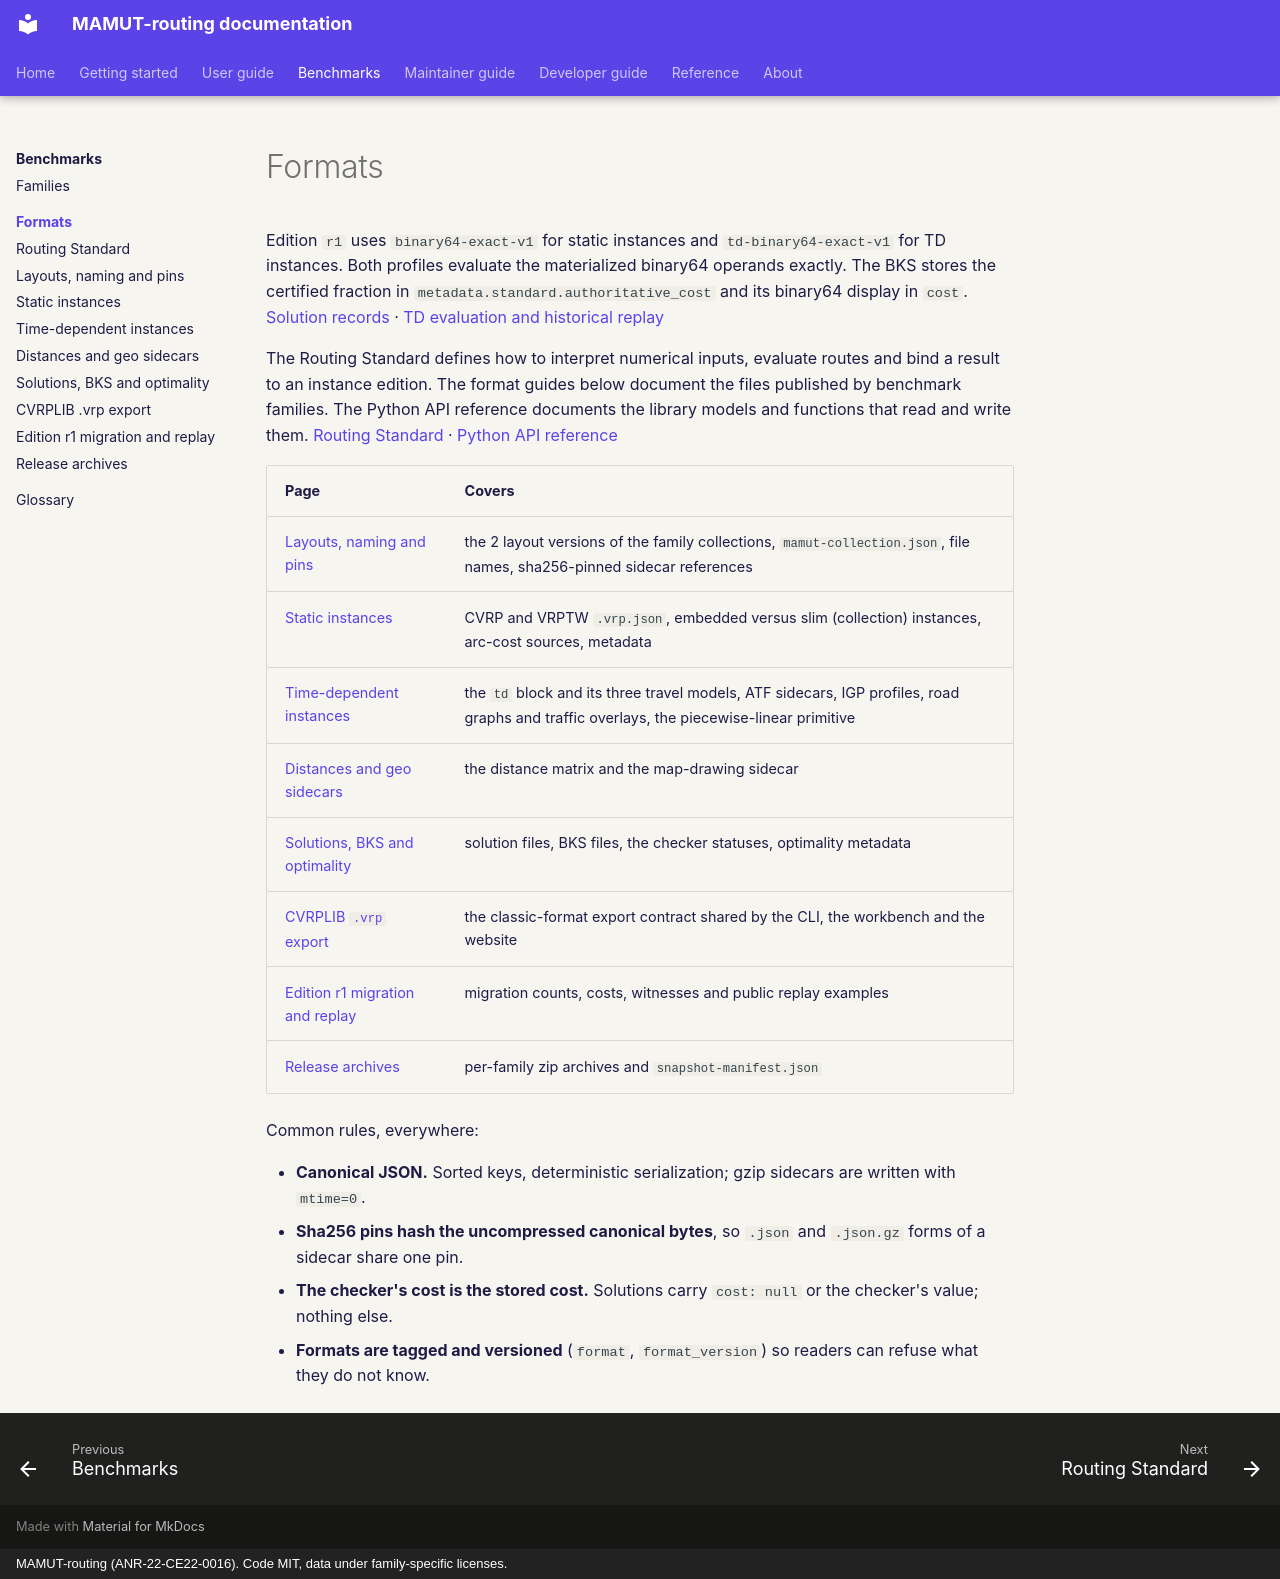

repository: ANR-MAMUT/MAMUT-routing · page: benchmarks/formats/index.html · generator: mkdocs · copyright: MAMUT-routing (ANR-22-CE22-0016). Code MIT, data under family-specific licenses.

# Formats

Edition `r1` uses `binary64-exact-v1` for static instances and `td-binary64-exact-v1` for TD instances. Both profiles evaluate the materialized binary64 operands exactly. The BKS stores the certified fraction in `metadata.standard.authoritative_cost` and its binary64 display in `cost`. [Solution records](solutions.md) · [TD evaluation and historical replay](time-dependent.md)

The Routing Standard defines how to interpret numerical inputs, evaluate routes and bind a result to an instance edition. The format guides below document the files published by benchmark families. The Python API reference documents the library models and functions that read and write them. [Routing Standard](routing-standard.md) · [Python API reference](../../reference/api/index.md)

| Page | Covers |
|---|---|
| [Layouts, naming and pins](layouts.md) | the 2 layout versions of the family collections, `mamut-collection.json`, file names, sha256-pinned sidecar references |
| [Static instances](instances.md) | CVRP and VRPTW `.vrp.json`, embedded versus slim (collection) instances, arc-cost sources, metadata |
| [Time-dependent instances](time-dependent.md) | the `td` block and its three travel models, ATF sidecars, IGP profiles, road graphs and traffic overlays, the piecewise-linear primitive |
| [Distances and geo sidecars](sidecars.md) | the distance matrix and the map-drawing sidecar |
| [Solutions, BKS and optimality](solutions.md) | solution files, BKS files, the checker statuses, optimality metadata |
| [CVRPLIB `.vrp` export](cvrplib-export.md) | the classic-format export contract shared by the CLI, the workbench and the website |
| [Edition r1 migration and replay](edition-r1.md) | migration counts, costs, witnesses and public replay examples |
| [Release archives](releases.md) | per-family zip archives and `snapshot-manifest.json` |

Common rules, everywhere:

- **Canonical JSON.** Sorted keys, deterministic serialization; gzip sidecars are written with `mtime=0`.
- **Sha256 pins hash the uncompressed canonical bytes**, so `.json` and `.json.gz` forms of a sidecar share one pin.
- **The checker's cost is the stored cost.** Solutions carry `cost: null` or the checker's value; nothing else.
- **Formats are tagged and versioned** (`format`, `format_version`) so readers can refuse what they do not know.
